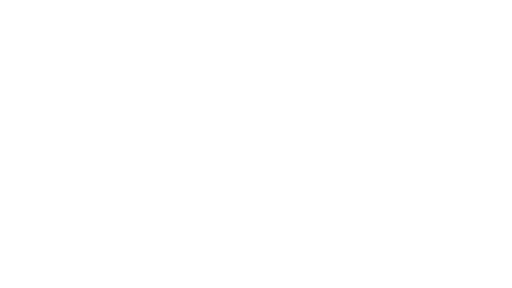
t = 0.00 s
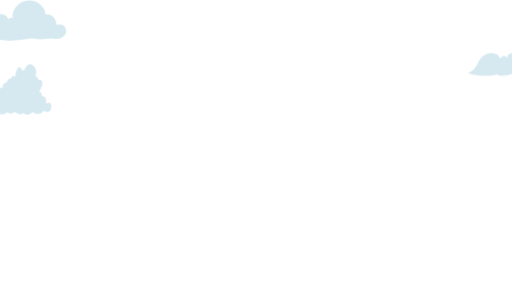
t = 1.67 s
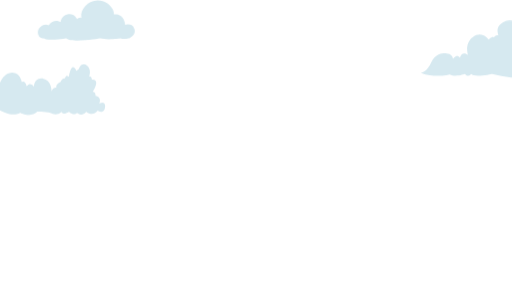
t = 3.33 s
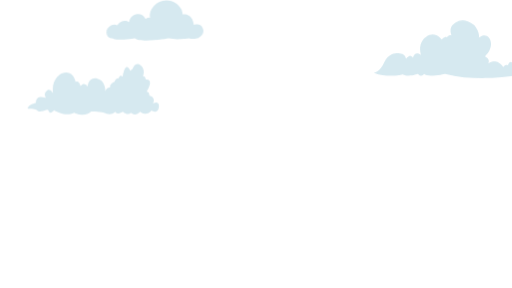
t = 5.00 s
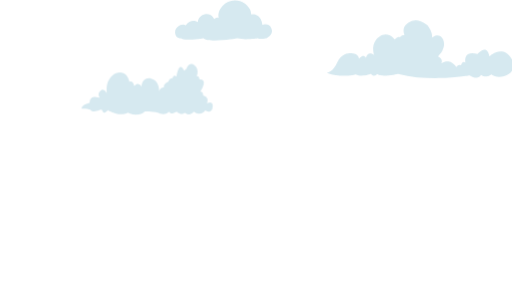
t = 6.67 s
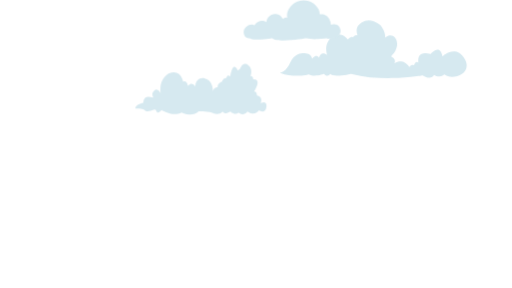
t = 8.33 s

The animated SVG that drew these frames (rendered in a browser with its animation timeline set to each time). Animation: 3 CSS @keyframes rules; frames cover the first 8.33 s, repeats indefinitely.

<svg id="clouds" xmlns="http://www.w3.org/2000/svg" 
xmlns:xlink="http://www.w3.org/1999/xlink" 
viewBox="0 0 1920 1080" shape-rendering="geometricPrecision" 
text-rendering="geometricPrecision">
<style>
	<![CDATA[
		#clouds-cloud3_to {
			animation: clouds-cloud3_to__to 20000ms linear infinite normal forwards
		}
		
		@keyframes clouds-cloud3_to__to { 
			0% {transform: translate(-254.907993px,336.065460px)} 
			100% {transform: translate(2165.714536px,332.024734px)} 
		}
		
		#clouds-cloud2_to {
			animation: clouds-cloud2_to__to 25000ms linear infinite normal forwards
		}
		
		@keyframes clouds-cloud2_to__to { 
			0% {transform: translate(2280.612555px,184.894501px)} 
			100% {transform: translate(-360.001454px,183.894501px)} 
		}
		
		#clouds-cloud1_to {
			animation: clouds-cloud1_to__to 15000ms linear infinite normal forwards
		}
		
		@keyframes clouds-cloud1_to__to { 
			0% {transform: translate(-190.857770px,76.541560px)} 
			100% {transform: translate(2124.477850px,75.541560px)} 
	}]]>
</style>
<g id="clouds-clouds">
	<g id="clouds-cloud3_to" transform="translate(-254.907993,336.065460)">
		<path id="clouds-cloud3" d="M86.300000,408.700000C86.300000,408.700000,115.200000,407.800000,121.500000,
		415.700000C127.800000,423.500000,148.600000,415.700000,148.600000,415.700000C148.600000,415.700000,161.200000,
		407,165,419.200000C168.800000,431.400000,184.500000,414,184.500000,414C184.500000,414,226.600000,441.800000,
		259.400000,423.500000C259.400000,423.500000,299,443.600000,323.600000,419.200000C323.600000,419.200000,366.400000,
		420,377.100000,425.300000C377.100000,425.300000,396.600000,436.500000,413.600000,420C413.600000,420,418.600000,
		434.700000,441.900000,420C441.900000,420,461.400000,437.400000,472.100000,423.500000C472.100000,423.500000,490.300000,
		439.900000,506.700000,420C506.700000,420,531.900000,440,549.500000,415.700000C549.500000,415.700000,573.400000,430.500000,
		577.200000,402.700000C581,374.900000,555.800000,387.900000,555.800000,387.900000C555.800000,387.900000,567.100000,366.200000,
		542,360.100000C542,360.100000,542,341.900000,530.700000,345.300000C530.700000,345.300000,562.800000,296.600000,528.200000,
		299.200000C528.200000,299.200000,526.900000,283.600000,517.500000,287C517.500000,287,528.800000,260.900000,508.700000,
		245.300000C488.600000,229.700000,478.500000,260.100000,478.500000,260.100000L469.700000,266.200000C469.700000,266.200000,
		453.300000,223.600000,441.400000,288.800000C441.400000,288.800000,432,278.400000,426.900000,294C426.900000,294,414.300000,
		293.100000,411.200000,307.900000C411.200000,307.900000,391.100000,316.600000,394.800000,328.800000C394.800000,328.800000,
		380.300000,327.900000,376.600000,344.400000C376.600000,344.400000,379.700000,302.700000,344.500000,294.900000C344.500000,
		294.900000,312.400000,290.600000,310.500000,325.300000C310.500000,325.300000,298.500000,304.400000,283.400000,
		323.600000C283.400000,323.600000,278.400000,299.300000,265.200000,308C265.200000,308,257,258.500000,212.400000,
		276.700000C212.400000,276.700000,172.800000,294.900000,180.300000,350.600000C180.300000,350.600000,167.700000,
		326.300000,154.500000,343.600000C154.500000,343.600000,144.400000,350.600000,153.200000,367.900000C153.200000,
		367.900000,115.500000,352.300000,116.100000,387C115.900000,386.900000,83.800000,393,86.300000,408.700000Z" 
		transform="translate(-331.875748,-336.065460)" fill="rgb(214,233,240)" stroke="none" stroke-width="1"/>
	</g>
	<g id="clouds-cloud2_to" transform="translate(2280.612555,184.894501)">
		<path id="clouds-cloud2" d="M1167.100000,273C1167.100000,273,1189.800000,269.800000,1205.600000,233.300000C1221.400000,
		196.800000,1255.400000,199.200000,1255.400000,199.200000C1255.400000,199.200000,1283.800000,197.300000,1286.900000,
		220C1286.900000,220,1302,198.500000,1313.400000,216.800000C1313.400000,216.800000,1317.200000,188.400000,1343.100000,
		206.100000C1343.100000,206.100000,1328,162.600000,1362,138C1396,113.400000,1420.700000,148.100000,1420.700000,
		148.100000C1420.700000,148.100000,1433.900000,133.600000,1440.300000,139.900000C1440.300000,139.900000,1449.100000,
		128.500000,1457.300000,133C1457.300000,133,1445.300000,105.200000,1466.100000,89.500000C1466.100000,89.500000,
		1495.800000,56.700000,1543.100000,93.900000C1543.100000,93.900000,1565.200000,119.800000,1560.100000,141.200000C1560.100000,
		141.200000,1582.800000,121,1598.600000,141.800000C1598.600000,141.800000,1615,160.700000,1598.600000,191.600000C1598.600000,
		191.600000,1590.400000,204.200000,1582.800000,211.200000C1582.800000,211.200000,1605.500000,220,1594.800000,
		238.300000C1594.800000,238.300000,1626.300000,213.700000,1651.600000,251.500000C1651.600000,251.500000,1659.800000,
		239.500000,1669.300000,245.200000C1669.300000,245.200000,1674.300000,225.600000,1685.700000,234.500000C1685.700000,
		234.500000,1675.600000,186.500000,1731.100000,202.300000C1731.100000,202.300000,1765.800000,160,1775.900000,
		211.100000C1775.900000,211.100000,1825.100000,164.400000,1858.600000,219.900000C1892.100000,275.400000,1813.200000,
		303.800000,1782.900000,279.200000C1782.900000,279.200000,1764.600000,295,1744.400000,281.100000C1744.400000,281.100000,
		1732.400000,303.200000,1701.500000,283C1701.500000,283,1552.600000,308.900000,1433.400000,276.700000C1433.400000,276.700000,
		1369,291.200000,1354.500000,277.300000C1354.500000,277.300000,1345.700000,292.400000,1331.200000,277.300000C1331.200000,
		277.300000,1294.600000,290.500000,1274.400000,278.600000C1274.400000,278.700000,1220.100000,293.800000,1167.100000,273Z" 
		transform="translate(-1516.915466,-184.496353)" fill="rgb(214,233,240)" stroke="none" stroke-width="1"/>
	</g>
	<g id="clouds-cloud1_to" transform="translate(-190.857770,76.541560)">
		<path id="clouds-cloud1" d="M597.700000,161.500000C597.700000,161.500000,576.800000,162.700000,575.100000,
		140.400000C573.400000,118.100000,602.200000,102.900000,614.900000,112.800000C614.900000,112.800000,632.700000,
		83.600000,660.500000,100.800000C660.500000,100.800000,660.500000,78.500000,685.900000,71.800000C711.300000,65.100000,
		721.700000,89.600000,721.700000,89.600000C721.700000,89.600000,730.600000,81,738.700000,85C738.700000,85,731.300000,
		64.400000,752.400000,40.400000C773.500000,16.400000,808.100000,10.400000,836.900000,31C836.900000,31,862.800000,
		50,859.900000,71.800000C859.900000,71.800000,897.100000,63.200000,902.600000,111.400000C902.600000,111.400000,926.600000,
		99.900000,936.400000,124.400000C946.200000,148.900000,916,161.600000,916,161.600000C916,161.600000,898.200000,166.400000,
		883.800000,161.600000C883.800000,161.600000,837.700000,168.500000,808.900000,161.800000C808.900000,161.800000,701.600000,
		179.600000,681.200000,161.300000C681.500000,161.200000,605.400000,172.700000,597.700000,161.500000Z" 
		transform="translate(-756.692322,-94.023443)" fill="rgb(214,233,240)" stroke="none" stroke-width="1"/>
	</g>
</g>
</svg>